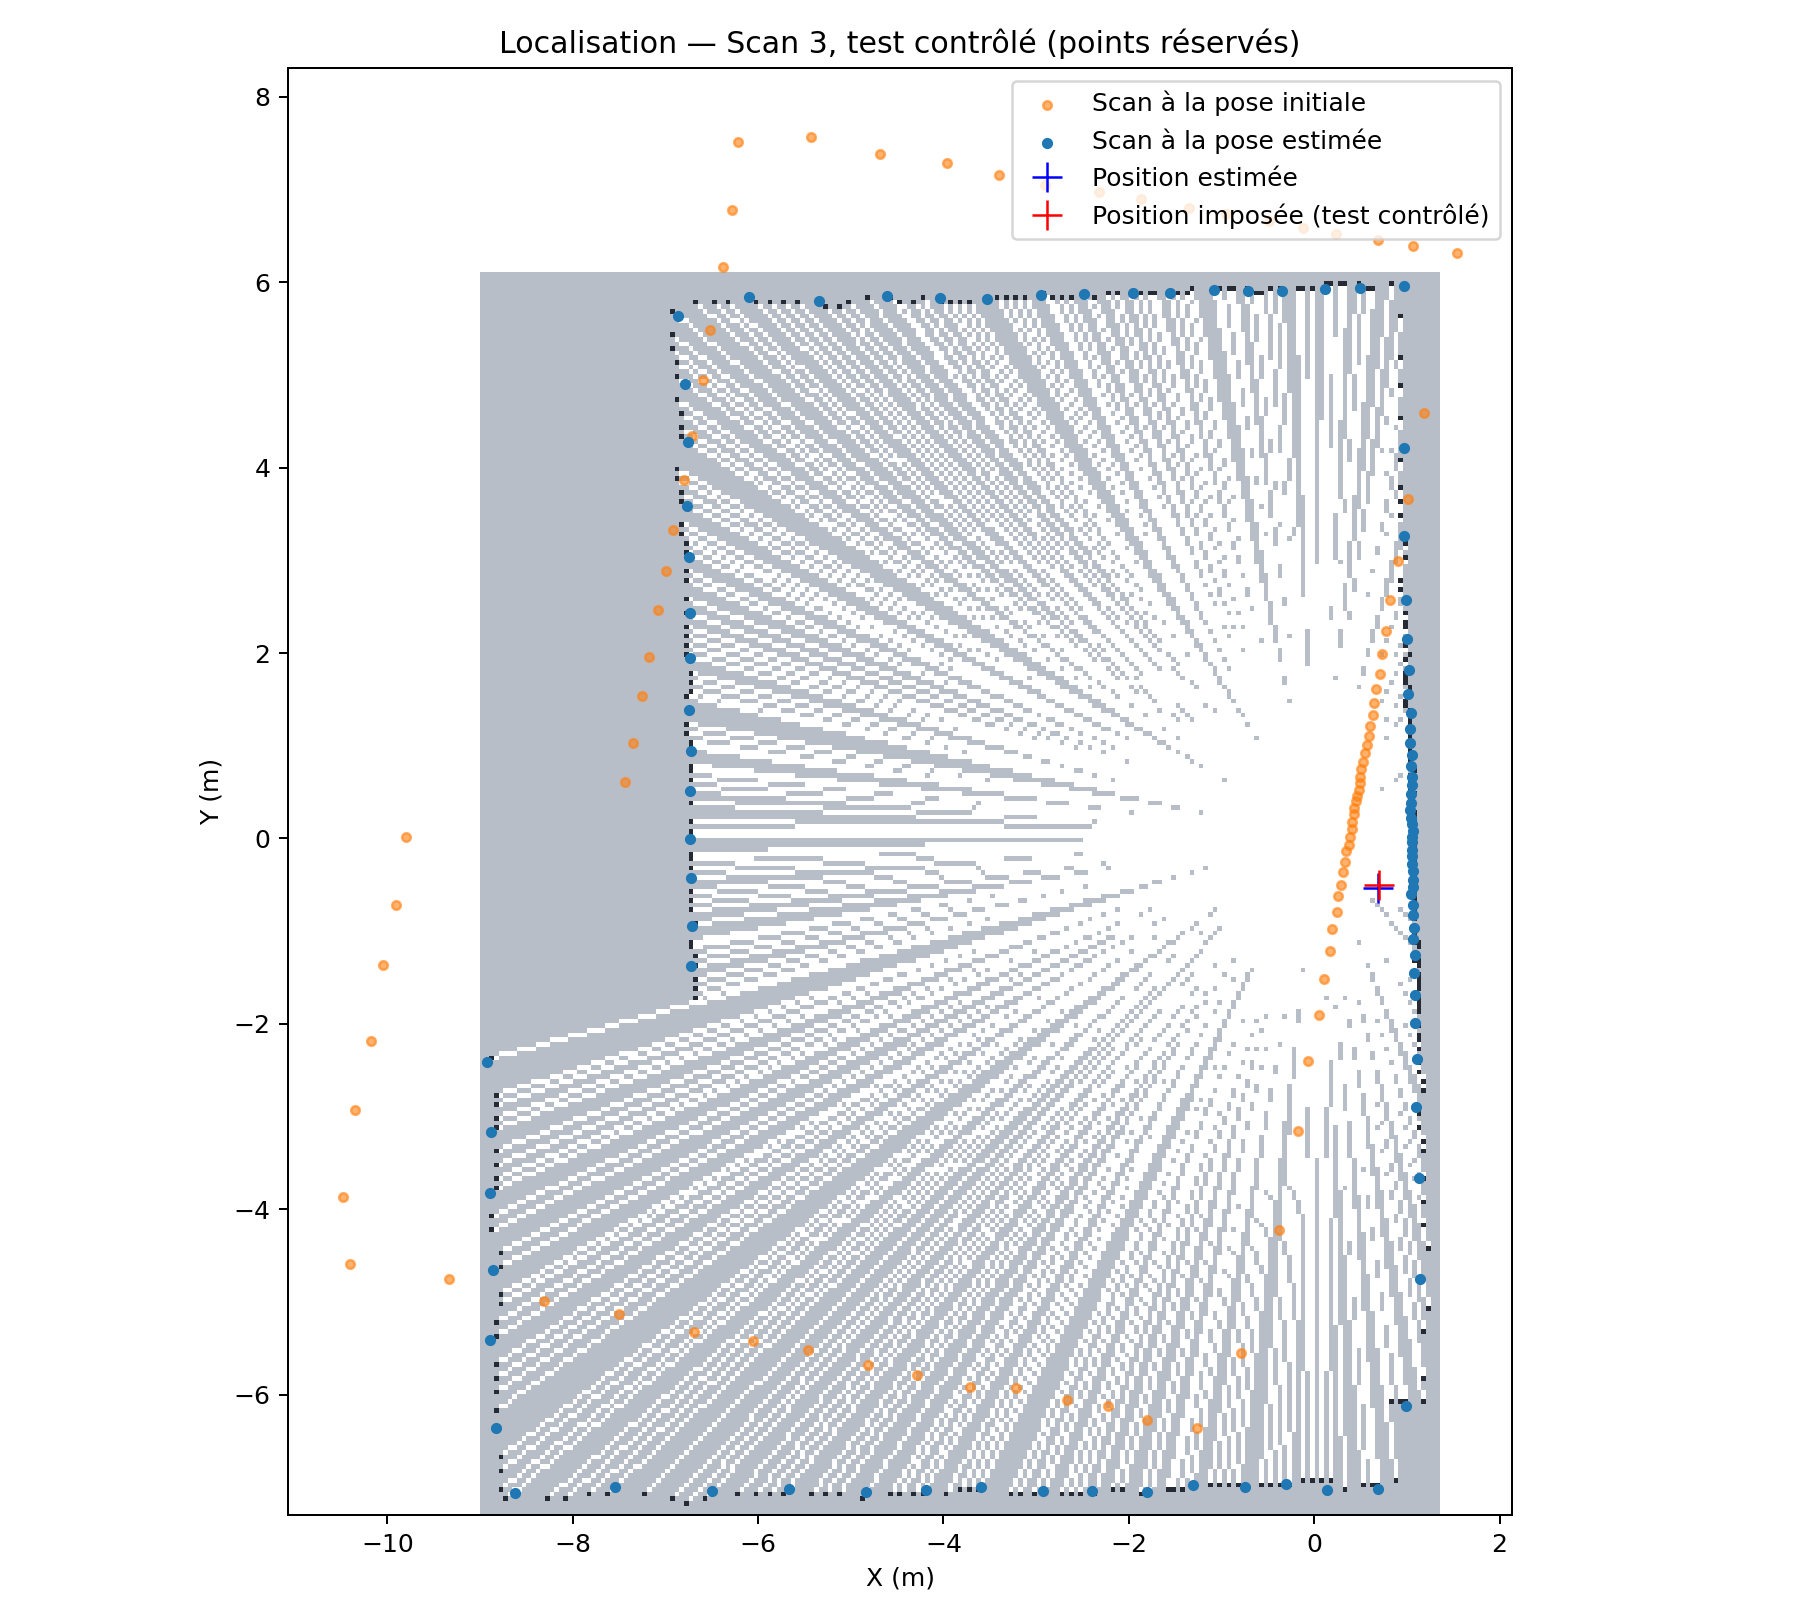

The data file committed next to this chart (first rows):
case, query_source, true_x_m, true_y_m, true_theta_deg, estimated_x_m, estimated_y_m, estimated_theta_deg, translation_error_m, angle_error_deg, rmse_distance_map_m, overlap_20cm, status, points, evaluated_poses, runtime_s, on_search_boundary, xy_range_m, angle_range_deg, reference_overlap_20cm, reference_coverage_ok, rmse_at_imposed_pose_m
1, scan 3.xlsx, 0.0, 0.0, 0.0, 0.0, -0.02, -0.8, 0.02, 0.8, 0.07106, 0.989, candidate, 91, 22754, 0.2106, False, 2.0, 30.0, 0.967, True, 0.09258
2, scan 3.xlsx, 0.7, -0.5, 12.0, 0.69, -0.53, 11.2, 0.03162, 0.8, 0.07101, 0.989, candidate, 91, 22794, 0.2084, False, 2.0, 30.0, 0.967, True, 0.09258
3, scan 3.xlsx, -0.8, 0.6, -15.0, -0.79, 0.59, -15.8, 0.01414, 0.8, 0.07109, 0.989, candidate, 91, 22714, 0.2125, False, 2.0, 30.0, 0.967, True, 0.09258
4, scan 3.xlsx, 1.1, 0.8, 20.0, 1.11, 0.76, 19.2, 0.04123, 0.8, 0.07098, 0.989, candidate, 91, 23644, 0.2148, False, 2.0, 30.0, 0.967, True, 0.09258
5, scan 3.xlsx, -1.2, -0.9, -22.0, -1.21, -0.91, -22.8, 0.01414, 0.8, 0.07117, 0.989, candidate, 91, 22854, 0.2091, False, 2.0, 30.0, 0.967, True, 0.09258
